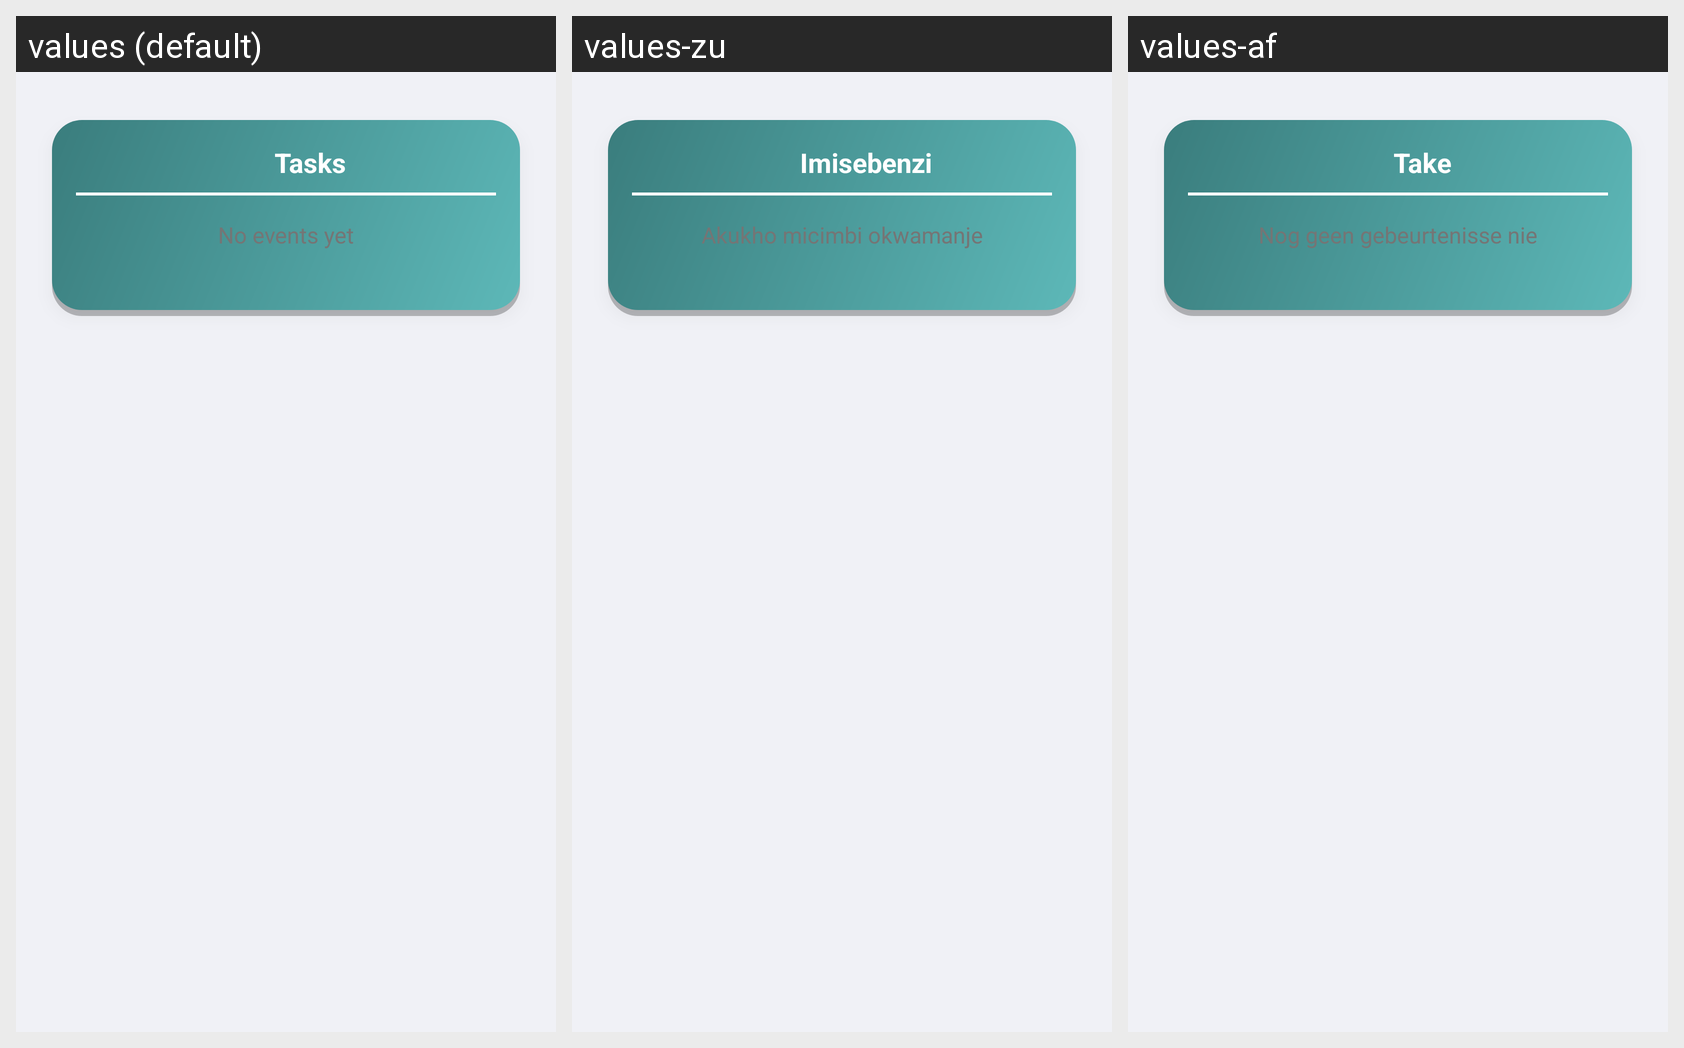

This grid shows one Android layout under several languages. Give, for every string resource on the screen, its name, the default text and each shown locale's text.
Android screen res/layout/panel_tasks_board.xml rendered under 3 locales, left to right: values (default), values-zu, values-af. Device: Nexus 5 (rendered at 1080×1920; each locale shown at half size, 540×960, under a caption strip naming it); theme Theme.MobileLoadshedding.
Other locales in the repository, not shown: values-st, values-ve, values-xh.
Strings drawn on this screen, with the default value and each locale's value (text and hints the layout hard-codes, and strings that could not be matched under every locale, appear in the picture but are not listed):

tasks_title
  values: Tasks
  values-zu: Imisebenzi
  values-af: Take

tasks_empty
  values: No events yet
  values-zu: Akukho micimbi okwamanje
  values-af: Nog geen gebeurtenisse nie
